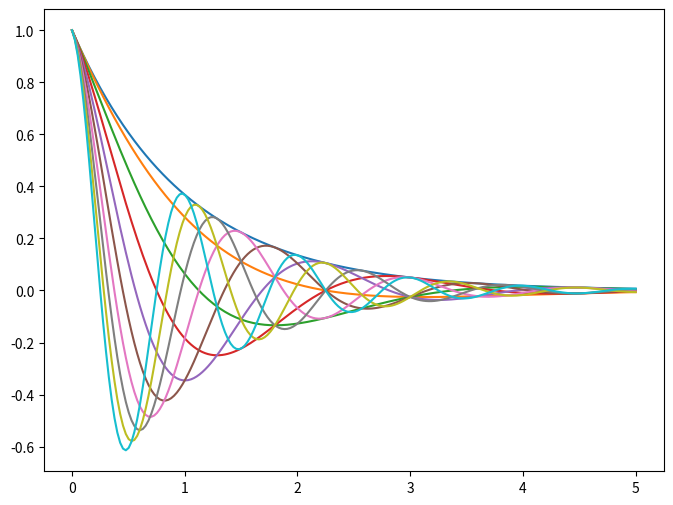

Write the Python code that produced this figure.
import matplotlib.pyplot as plt
import numpy as np


def f(x, o):
    return np.cos(np.pi * o * x) * np.exp(-x)


o_range = np.linspace(0, 2, 10)
x = np.linspace(0, 5, 200)

fig = plt.figure(figsize=(8, 6))
ax = fig.add_subplot(1, 1, 1)

for o in o_range:
    ax.plot(x, f(x, o))

plt.show()
